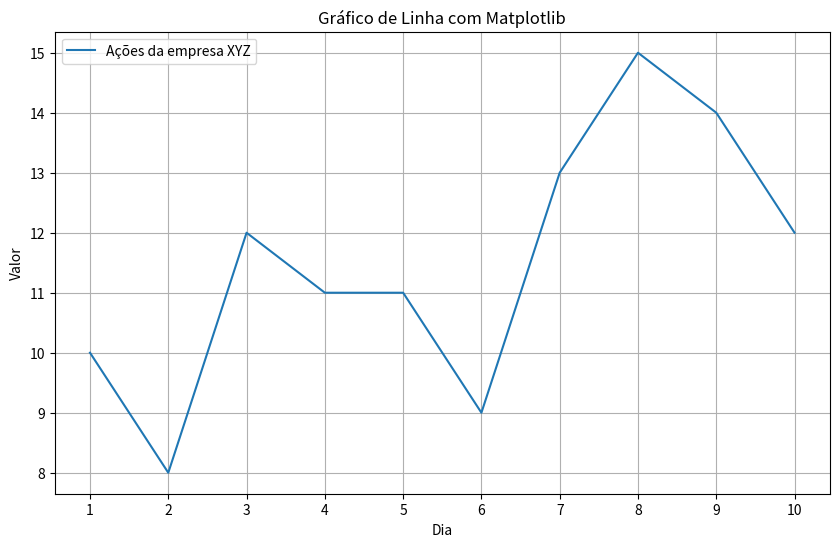

This chart was generated by the following Python code:
import matplotlib.pyplot as plt

# Definindo a área de plotagem
plt.figure(figsize=(10, 6))
# Dados de exemplo
x = [1, 2, 3, 4, 5, 6, 7, 8, 9, 10]
y = [10, 8, 12, 11, 11, 9, 13, 15, 14, 12]
# Criando o gráfico com os eixos x e y
plt.plot(x, y, label='Ações da empresa XYZ')
# Configurando as propriedades do gráfico
plt.xlabel('Dia')
plt.ylabel('Valor')
plt.title('Gráfico de Linha com Matplotlib')
plt.legend()
plt.grid(True)
plt.xticks(x) # Definindo os valores do eixo x
# Exibindo o gráfico
plt.show()